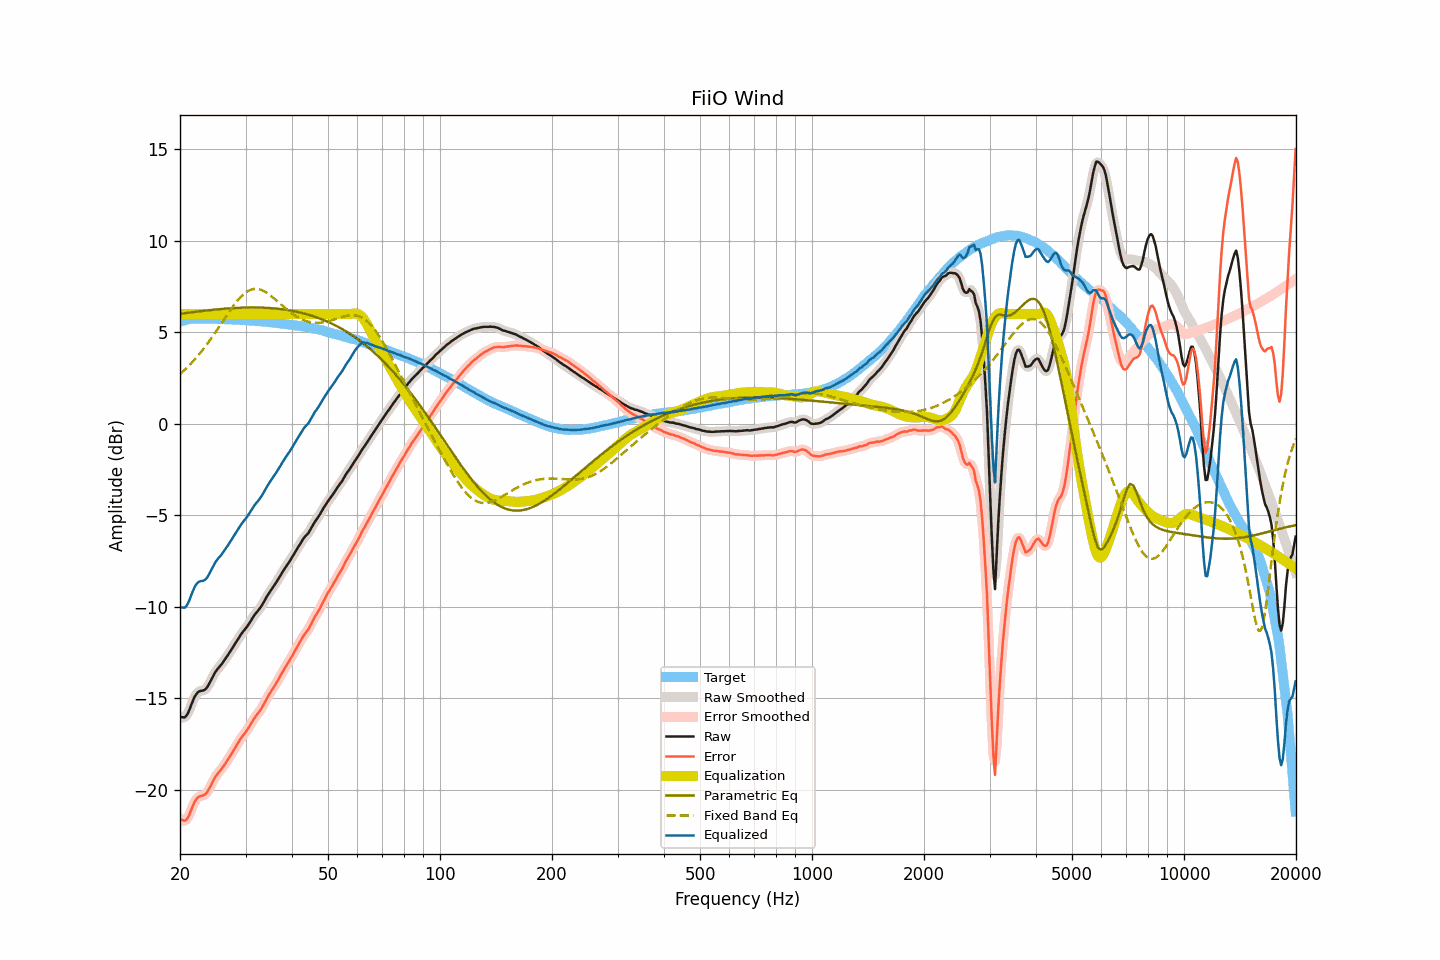

The file beside this chart, header and first rows:
frequency, raw, smoothed, error, error_smoothed, equalization, parametric_eq, fixed_band_eq, equalized_raw, equalized_smoothed, target
20.00, -16.03, -16.01, -21.60, -21.58, 6.00, 6.01, 2.72, -10.03, -10.01, 5.58
20.20, -16.04, -16.06, -21.64, -21.67, 6.00, 6.02, 2.80, -10.04, -10.06, 5.61
20.40, -16.05, -16.07, -21.68, -21.70, 6.00, 6.04, 2.87, -10.05, -10.07, 5.63
20.61, -16.05, -16.03, -21.70, -21.69, 6.00, 6.05, 2.96, -10.05, -10.03, 5.65
20.81, -15.96, -15.95, -21.64, -21.64, 6.00, 6.06, 3.04, -9.96, -9.95, 5.68
21.02, -15.81, -15.80, -21.52, -21.51, 6.00, 6.07, 3.13, -9.81, -9.80, 5.71
21.23, -15.61, -15.60, -21.33, -21.33, 6.00, 6.08, 3.22, -9.61, -9.60, 5.72
21.44, -15.37, -15.37, -21.10, -21.11, 6.00, 6.09, 3.31, -9.37, -9.37, 5.73
21.66, -15.15, -15.15, -20.89, -20.89, 6.00, 6.10, 3.40, -9.15, -9.15, 5.74
21.87, -14.94, -14.95, -20.68, -20.69, 6.00, 6.11, 3.50, -8.94, -8.95, 5.74
22.09, -14.80, -14.80, -20.55, -20.54, 6.00, 6.13, 3.60, -8.80, -8.80, 5.75
22.31, -14.69, -14.69, -20.44, -20.44, 6.00, 6.14, 3.70, -8.69, -8.69, 5.75
22.54, -14.63, -14.63, -20.38, -20.38, 6.00, 6.15, 3.81, -8.63, -8.63, 5.75
22.76, -14.60, -14.60, -20.35, -20.35, 6.00, 6.16, 3.92, -8.60, -8.60, 5.75
22.99, -14.59, -14.59, -20.33, -20.33, 6.00, 6.17, 4.02, -8.59, -8.59, 5.74
23.22, -14.56, -14.56, -20.30, -20.29, 6.00, 6.18, 4.14, -8.56, -8.56, 5.74
23.45, -14.50, -14.49, -20.23, -20.23, 6.00, 6.19, 4.25, -8.50, -8.49, 5.74
23.69, -14.39, -14.38, -20.13, -20.12, 6.00, 6.20, 4.37, -8.39, -8.38, 5.74
23.92, -14.24, -14.24, -19.97, -19.98, 6.00, 6.21, 4.49, -8.24, -8.24, 5.73
24.16, -14.07, -14.07, -19.81, -19.81, 6.00, 6.22, 4.62, -8.07, -8.07, 5.74
24.40, -13.89, -13.89, -19.63, -19.63, 6.00, 6.23, 4.74, -7.89, -7.89, 5.74
24.65, -13.72, -13.72, -19.45, -19.46, 6.00, 6.24, 4.87, -7.72, -7.72, 5.73
24.89, -13.57, -13.57, -19.30, -19.30, 6.00, 6.24, 5.00, -7.57, -7.57, 5.73
25.14, -13.45, -13.45, -19.18, -19.18, 6.00, 6.25, 5.13, -7.45, -7.45, 5.73
25.39, -13.34, -13.34, -19.07, -19.07, 6.00, 6.26, 5.26, -7.34, -7.34, 5.73
25.65, -13.24, -13.23, -18.97, -18.96, 6.00, 6.27, 5.39, -7.24, -7.23, 5.73
25.91, -13.13, -13.13, -18.85, -18.85, 6.00, 6.28, 5.52, -7.13, -7.13, 5.72
26.16, -13.01, -13.01, -18.72, -18.73, 6.00, 6.28, 5.66, -7.01, -7.01, 5.72
26.43, -12.89, -12.88, -18.61, -18.60, 6.00, 6.29, 5.79, -6.89, -6.88, 5.71
26.69, -12.75, -12.75, -18.46, -18.47, 6.00, 6.30, 5.92, -6.75, -6.75, 5.71
26.96, -12.62, -12.62, -18.33, -18.33, 6.00, 6.31, 6.05, -6.62, -6.62, 5.71
27.23, -12.48, -12.48, -18.19, -18.19, 6.00, 6.31, 6.18, -6.48, -6.48, 5.71
27.50, -12.34, -12.34, -18.05, -18.05, 6.00, 6.32, 6.30, -6.34, -6.34, 5.71
27.77, -12.21, -12.20, -17.90, -17.90, 6.00, 6.32, 6.42, -6.21, -6.20, 5.70
28.05, -12.07, -12.06, -17.76, -17.76, 6.00, 6.33, 6.54, -6.07, -6.06, 5.70
28.33, -11.92, -11.92, -17.60, -17.61, 6.00, 6.33, 6.65, -5.92, -5.92, 5.69
28.62, -11.78, -11.78, -17.46, -17.46, 6.00, 6.34, 6.76, -5.78, -5.78, 5.68
28.90, -11.64, -11.64, -17.32, -17.32, 6.00, 6.34, 6.86, -5.64, -5.64, 5.68
29.19, -11.51, -11.51, -17.18, -17.19, 6.00, 6.35, 6.96, -5.51, -5.51, 5.67
29.48, -11.39, -11.39, -17.07, -17.06, 6.00, 6.35, 7.04, -5.39, -5.39, 5.68
29.78, -11.28, -11.28, -16.95, -16.95, 6.00, 6.35, 7.12, -5.28, -5.28, 5.67
30.08, -11.17, -11.17, -16.84, -16.83, 6.00, 6.35, 7.18, -5.17, -5.17, 5.67
30.38, -11.05, -11.05, -16.70, -16.70, 6.00, 6.36, 7.24, -5.05, -5.05, 5.65
30.68, -10.92, -10.92, -16.57, -16.57, 6.00, 6.36, 7.29, -4.92, -4.92, 5.65
30.99, -10.78, -10.78, -16.42, -16.42, 6.00, 6.36, 7.33, -4.78, -4.78, 5.64
31.30, -10.64, -10.64, -16.28, -16.28, 6.00, 6.36, 7.35, -4.64, -4.64, 5.64
31.61, -10.50, -10.51, -16.13, -16.14, 6.00, 6.36, 7.37, -4.50, -4.51, 5.63
31.93, -10.38, -10.39, -16.00, -16.01, 6.00, 6.36, 7.37, -4.38, -4.39, 5.62
32.24, -10.28, -10.27, -15.89, -15.89, 6.00, 6.36, 7.37, -4.28, -4.27, 5.61
32.57, -10.17, -10.17, -15.78, -15.77, 6.00, 6.36, 7.36, -4.17, -4.17, 5.61
32.89, -10.05, -10.05, -15.65, -15.65, 6.00, 6.35, 7.33, -4.05, -4.05, 5.60
33.22, -9.92, -9.91, -15.51, -15.51, 6.00, 6.35, 7.30, -3.92, -3.91, 5.59
33.55, -9.77, -9.76, -15.36, -15.35, 6.00, 6.35, 7.26, -3.77, -3.76, 5.59
33.89, -9.61, -9.61, -15.19, -15.19, 6.00, 6.34, 7.21, -3.61, -3.61, 5.58
34.23, -9.45, -9.45, -15.02, -15.02, 6.00, 6.34, 7.16, -3.45, -3.45, 5.57
34.57, -9.31, -9.31, -14.87, -14.87, 6.00, 6.33, 7.10, -3.31, -3.31, 5.56
34.92, -9.17, -9.17, -14.72, -14.72, 6.00, 6.33, 7.04, -3.17, -3.17, 5.55
35.27, -9.04, -9.04, -14.58, -14.58, 6.00, 6.32, 6.97, -3.04, -3.04, 5.54
35.62, -8.92, -8.91, -14.45, -14.45, 6.00, 6.31, 6.89, -2.92, -2.91, 5.53
35.97, -8.79, -8.78, -14.30, -14.31, 6.00, 6.31, 6.82, -2.79, -2.78, 5.52
... 635 more rows
